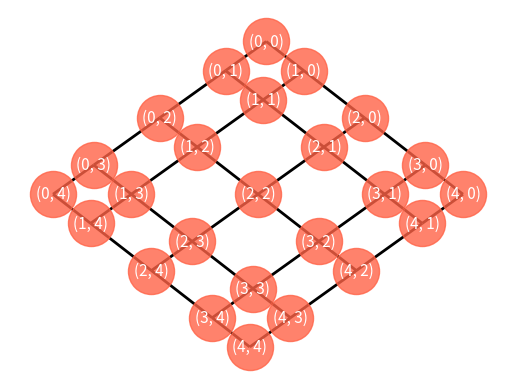

Generate this figure with matplotlib:

import networkx as nx
import matplotlib.pyplot as plt
import numpy

s = 5
G = nx.grid_graph(dim=[s,s])


pos=nx.spectral_layout(G)

s=(1,1) ; t=(3,2)

#edj_list = list(nx.edge_disjoint_paths(G, s, t, flow_func=shortest_augmenting_path))
edj_list = list(nx.edge_disjoint_paths(G, s, t))

print(">> edge disjoint path from [", s, "] to [", t, "]")
for i,w in enumerate(edj_list) :
    print("path=",i+1, w)


#edj_list = list(nx.node_disjoint_paths(G, s, t, flow_func=shortest_augmenting_path))
edj_list = list(nx.edge_disjoint_paths(G, s, t))

print("\n\n>> node disjoint path from [", s, "] to [", t, "]")
for i,w in enumerate(edj_list) :
    print("path=",i+1, w)


avgcon= nx.average_node_connectivity(G)
print("Average connectivity of G=", avgcon )

ncon= nx.node_connectivity(G)
print("Node connectivity of G=", ncon )
ncon= nx.edge_connectivity(G)
print("Edge connectivity of G=", ncon )

cutedge = nx.minimum_edge_cut(G)
print("Minimum edge cut set of G=", cutedge )

cutedge = nx.minimum_edge_cut(G, s=(1,2), t=(2,1))
print("Minimum edge cut for (0,3), (3,0) =", cutedge )

# Drawing Code
nx.draw_networkx_nodes(G, pos, node_size=1100, node_color='tomato', alpha=0.8 )
nx.draw_networkx_labels(G,pos,font_size=11, font_color='white', font_family='sans-serif')
nx.draw_networkx_edges(G, pos, width=2)

plt.axis('off')
plt.show()
